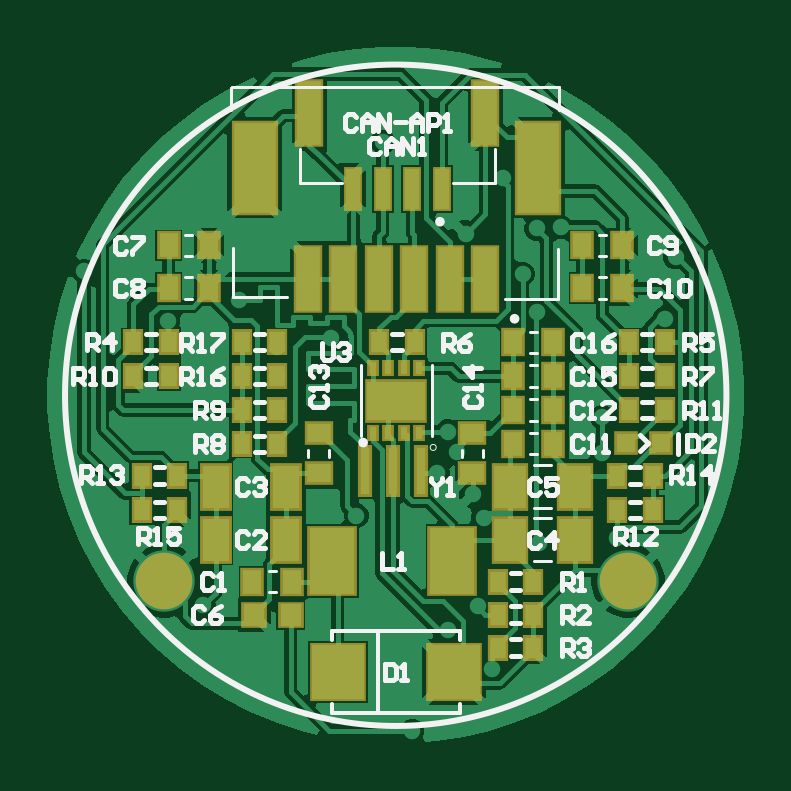
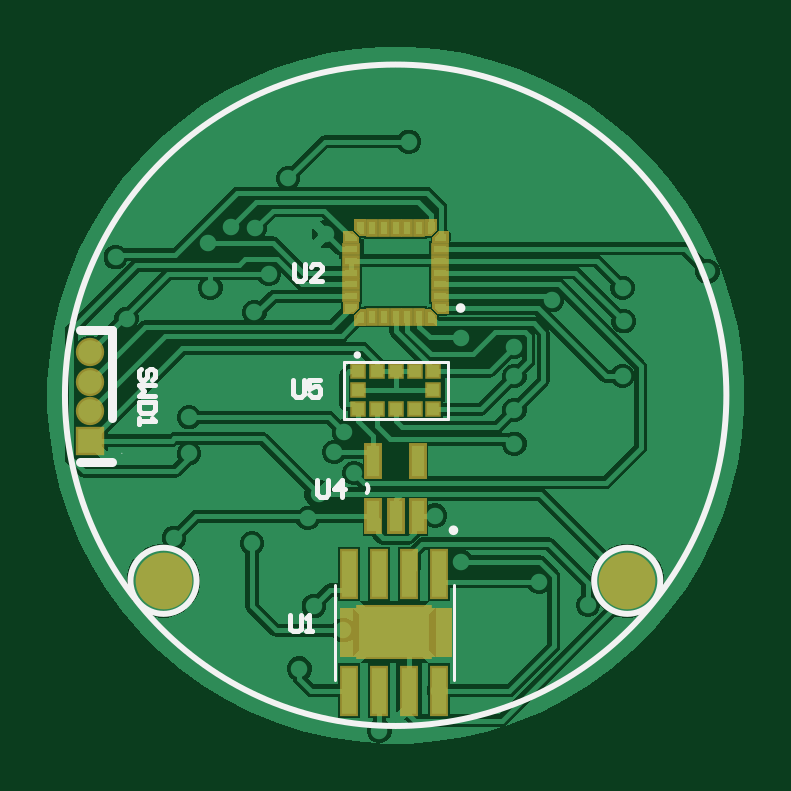
Circuit board: 9 layer files. Board 29.5 x 29.5 mm.
- bottom_copper: RANGE-FINDER-NODE-PCB.GBL (26989 bytes)
- bottom_silk: RANGE-FINDER-NODE-PCB.GBO (2366 bytes)
- paste: RANGE-FINDER-NODE-PCB.GBP (2499 bytes)
- bottom_mask: RANGE-FINDER-NODE-PCB.GBS (2340 bytes)
- outline: RANGE-FINDER-NODE-PCB.GM1 (271 bytes)
- top_copper: RANGE-FINDER-NODE-PCB.GTL (30021 bytes)
- top_silk: RANGE-FINDER-NODE-PCB.GTO (14837 bytes)
- paste: RANGE-FINDER-NODE-PCB.GTP (2672 bytes)
- top_mask: RANGE-FINDER-NODE-PCB.GTS (2704 bytes)

=== bottom_copper: RANGE-FINDER-NODE-PCB.GBL (26989 bytes, source omitted) ===
=== bottom_silk: RANGE-FINDER-NODE-PCB.GBO ===
G04*
G04 #@! TF.GenerationSoftware,Altium Limited,Altium Designer,21.4.1 (30)*
G04*
G04 Layer_Color=32896*
%FSLAX44Y44*%
%MOMM*%
G71*
G04*
G04 #@! TF.SameCoordinates,B5D191E2-0800-4242-8A0F-E0629761C544*
G04*
G04*
G04 #@! TF.FilePolarity,Positive*
G04*
G01*
G75*
%ADD10C,0.2000*%
%ADD12C,0.2540*%
%ADD13C,0.1270*%
%ADD14C,0.1500*%
%ADD68C,0.1524*%
%ADD69C,0.0100*%
%ADD70C,0.4000*%
D10*
X126040Y189470D02*
G03*
X126040Y189470I-1000J0D01*
G01*
X129073Y95390D02*
G03*
X129073Y95390I-1000J0D01*
G01*
X196088Y158890D02*
Y153058D01*
X194922Y151892D01*
X192589D01*
X191423Y153058D01*
Y158890D01*
X184425D02*
X189090D01*
Y155391D01*
X186758Y156557D01*
X185591D01*
X184425Y155391D01*
Y153058D01*
X185591Y151892D01*
X187924D01*
X189090Y153058D01*
X185674Y116472D02*
Y110640D01*
X184508Y109474D01*
X182175D01*
X181009Y110640D01*
Y116472D01*
X175177Y109474D02*
Y116472D01*
X178676Y112973D01*
X174011D01*
X195580Y207912D02*
Y202080D01*
X194414Y200914D01*
X192081D01*
X190915Y202080D01*
Y207912D01*
X183917Y200914D02*
X188582D01*
X183917Y205579D01*
Y206745D01*
X185083Y207912D01*
X187416D01*
X188582Y206745D01*
X197358Y59576D02*
Y53744D01*
X196192Y52578D01*
X193859D01*
X192693Y53744D01*
Y59576D01*
X190360Y52578D02*
X188028D01*
X189194D01*
Y59576D01*
X190360Y58410D01*
X255534Y159165D02*
X254368Y160331D01*
Y162664D01*
X255534Y163830D01*
X256701D01*
X257867Y162664D01*
Y160331D01*
X259033Y159165D01*
X260200D01*
X261366Y160331D01*
Y162664D01*
X260200Y163830D01*
X254368Y156832D02*
X261366D01*
X259033Y154500D01*
X261366Y152167D01*
X254368D01*
Y149834D02*
X261366D01*
Y146336D01*
X260200Y145169D01*
X255534D01*
X254368Y146336D01*
Y149834D01*
X261366Y142837D02*
Y140504D01*
Y141671D01*
X254368D01*
X255534Y142837D01*
D12*
X68500Y74000D02*
G03*
X68500Y74000I-14000J0D01*
G01*
X264800D02*
G03*
X264800Y74000I-14000J0D01*
G01*
X292540Y152540D02*
G03*
X292540Y152540I-140000J0D01*
G01*
D13*
X130540Y142628D02*
X174540D01*
Y166628D01*
X130540D02*
X174540D01*
X130540Y142628D02*
Y166628D01*
X178372Y32190D02*
Y72190D01*
X127873Y32190D02*
Y72190D01*
D14*
X169520Y169587D02*
G03*
X169520Y169587I-750J0D01*
G01*
D68*
X164732Y114808D02*
G03*
X164732Y111252I2276J-1778D01*
G01*
Y114808D02*
G03*
X164732Y111252I2276J-1778D01*
G01*
D69*
X268450Y127970D02*
G03*
X268448Y127965I5J-5D01*
G01*
D70*
X272440Y124100D02*
X286230D01*
X272440Y180100D02*
X286221D01*
X272440Y143100D02*
Y180100D01*
M02*

=== paste: RANGE-FINDER-NODE-PCB.GBP ===
G04*
G04 #@! TF.GenerationSoftware,Altium Limited,Altium Designer,21.4.1 (30)*
G04*
G04 Layer_Color=128*
%FSLAX44Y44*%
%MOMM*%
G71*
G04*
G04 #@! TF.SameCoordinates,B5D191E2-0800-4242-8A0F-E0629761C544*
G04*
G04*
G04 #@! TF.FilePolarity,Positive*
G04*
G01*
G75*
%ADD50R,0.5000X0.5000*%
%ADD52R,0.5500X0.3000*%
%ADD54R,0.3000X0.5500*%
%ADD55R,0.5588X1.3208*%
%ADD56R,1.0000X1.0000*%
%ADD57C,1.0000*%
%ADD58R,3.0000X2.1300*%
%ADD59R,0.6000X1.9700*%
G36*
X169040Y222470D02*
X167540Y220970D01*
X166040D01*
Y225970D01*
X169040D01*
Y222470D01*
D02*
G37*
G36*
X139040Y220970D02*
X137540D01*
X136040Y222470D01*
Y225970D01*
X139040D01*
Y220970D01*
D02*
G37*
G36*
X174040Y217970D02*
X169040D01*
Y219470D01*
X170540Y220970D01*
X174040D01*
Y217970D01*
D02*
G37*
G36*
X136040Y219470D02*
Y217970D01*
X131040D01*
Y220970D01*
X134540D01*
X136040Y219470D01*
D02*
G37*
G36*
X174040Y187970D02*
X170540D01*
X169040Y189470D01*
Y190970D01*
X174040D01*
Y187970D01*
D02*
G37*
G36*
X136040Y189470D02*
X134540Y187970D01*
X131040D01*
Y190970D01*
X136040D01*
Y189470D01*
D02*
G37*
G36*
X169040Y186470D02*
Y182970D01*
X166040D01*
Y187970D01*
X167540D01*
X169040Y186470D01*
D02*
G37*
G36*
X139040Y182970D02*
X136040D01*
Y186470D01*
X137540Y187970D01*
X139040D01*
Y182970D01*
D02*
G37*
G36*
X165723Y53390D02*
X154323D01*
Y60390D01*
X165723D01*
Y53390D01*
D02*
G37*
G36*
X151923D02*
X140522D01*
Y60390D01*
X151923D01*
Y53390D01*
D02*
G37*
G36*
X165723Y43990D02*
X154323D01*
Y50990D01*
X165723D01*
Y43990D01*
D02*
G37*
G36*
X151923D02*
X140522D01*
Y50990D01*
X151923D01*
Y43990D01*
D02*
G37*
D50*
X168540Y154628D02*
D03*
Y146628D02*
D03*
X160540D02*
D03*
X152540D02*
D03*
X144540D02*
D03*
X136540D02*
D03*
Y154628D02*
D03*
Y162628D02*
D03*
X144540D02*
D03*
X152540D02*
D03*
X160540D02*
D03*
X168540D02*
D03*
D52*
X133790Y194470D02*
D03*
Y199470D02*
D03*
Y204470D02*
D03*
Y209470D02*
D03*
Y214470D02*
D03*
X171290D02*
D03*
Y209470D02*
D03*
Y204470D02*
D03*
Y199470D02*
D03*
Y194470D02*
D03*
D54*
X142540Y223220D02*
D03*
X147540D02*
D03*
X152540D02*
D03*
X157540D02*
D03*
X162540D02*
D03*
Y185720D02*
D03*
X157540D02*
D03*
X152540D02*
D03*
X147540D02*
D03*
X142540D02*
D03*
D55*
X161938Y124714D02*
D03*
X143142D02*
D03*
Y101346D02*
D03*
X152540D02*
D03*
X161938D02*
D03*
D56*
X281940Y133350D02*
D03*
D57*
Y145850D02*
D03*
Y158350D02*
D03*
Y170850D02*
D03*
D58*
X153122Y52190D02*
D03*
D59*
X134072Y27440D02*
D03*
X146772D02*
D03*
X159472D02*
D03*
X172172D02*
D03*
Y76940D02*
D03*
X159472D02*
D03*
X146772D02*
D03*
X134072D02*
D03*
M02*

=== bottom_mask: RANGE-FINDER-NODE-PCB.GBS ===
G04*
G04 #@! TF.GenerationSoftware,Altium Limited,Altium Designer,21.4.1 (30)*
G04*
G04 Layer_Color=16711935*
%FSLAX44Y44*%
%MOMM*%
G71*
G04*
G04 #@! TF.SameCoordinates,B5D191E2-0800-4242-8A0F-E0629761C544*
G04*
G04*
G04 #@! TF.FilePolarity,Negative*
G04*
G01*
G75*
%ADD46C,2.4000*%
%ADD60R,0.7000X0.7000*%
%ADD61R,0.7500X0.5000*%
%ADD62R,0.5000X0.7500*%
%ADD63R,0.7588X1.5208*%
%ADD64R,1.2000X1.2000*%
%ADD65C,1.2000*%
%ADD66R,3.2000X2.3300*%
%ADD67R,0.8000X2.1700*%
G36*
X170040Y222470D02*
X167540Y219970D01*
X165040D01*
Y226970D01*
X170040D01*
Y222470D01*
D02*
G37*
G36*
X140040Y219970D02*
X137540D01*
X135040Y222470D01*
Y226970D01*
X140040D01*
Y219970D01*
D02*
G37*
G36*
X175040Y216970D02*
X168040D01*
Y219470D01*
X170540Y221970D01*
X175040D01*
Y216970D01*
D02*
G37*
G36*
X137040Y219470D02*
Y216970D01*
X130040D01*
Y221970D01*
X134540D01*
X137040Y219470D01*
D02*
G37*
G36*
X175040Y186970D02*
X170540D01*
X168040Y189470D01*
Y191970D01*
X175040D01*
Y186970D01*
D02*
G37*
G36*
X137040Y189470D02*
X134540Y186970D01*
X130040D01*
Y191970D01*
X137040D01*
Y189470D01*
D02*
G37*
G36*
X170040Y186470D02*
Y181970D01*
X165040D01*
Y188970D01*
X167540D01*
X170040Y186470D01*
D02*
G37*
G36*
X140040Y181970D02*
X135040D01*
Y186470D01*
X137540Y188970D01*
X140040D01*
Y181970D01*
D02*
G37*
G36*
X176122Y41690D02*
X128673D01*
Y62690D01*
X176122D01*
Y41690D01*
D02*
G37*
D46*
X250800Y74000D02*
D03*
X54500D02*
D03*
D60*
X168540Y154628D02*
D03*
Y146628D02*
D03*
X160540D02*
D03*
X152540D02*
D03*
X144540D02*
D03*
X136540D02*
D03*
Y154628D02*
D03*
Y162628D02*
D03*
X144540D02*
D03*
X152540D02*
D03*
X160540D02*
D03*
X168540D02*
D03*
D61*
X133790Y194470D02*
D03*
Y199470D02*
D03*
Y204470D02*
D03*
Y209470D02*
D03*
Y214470D02*
D03*
X171290D02*
D03*
Y209470D02*
D03*
Y204470D02*
D03*
Y199470D02*
D03*
Y194470D02*
D03*
D62*
X142540Y223220D02*
D03*
X147540D02*
D03*
X152540D02*
D03*
X157540D02*
D03*
X162540D02*
D03*
Y185720D02*
D03*
X157540D02*
D03*
X152540D02*
D03*
X147540D02*
D03*
X142540D02*
D03*
D63*
X161938Y124714D02*
D03*
X143142D02*
D03*
Y101346D02*
D03*
X152540D02*
D03*
X161938D02*
D03*
D64*
X281940Y133350D02*
D03*
D65*
Y145850D02*
D03*
Y158350D02*
D03*
Y170850D02*
D03*
D66*
X153122Y52190D02*
D03*
D67*
X134072Y27440D02*
D03*
X146772D02*
D03*
X159472D02*
D03*
X172172D02*
D03*
Y76940D02*
D03*
X159472D02*
D03*
X146772D02*
D03*
X134072D02*
D03*
M02*

=== outline: RANGE-FINDER-NODE-PCB.GM1 ===
G04*
G04 #@! TF.GenerationSoftware,Altium Limited,Altium Designer,21.4.1 (30)*
G04*
G04 Layer_Color=16711935*
%FSLAX44Y44*%
%MOMM*%
G71*
G04*
G04 #@! TF.SameCoordinates,B5D191E2-0800-4242-8A0F-E0629761C544*
G04*
G04*
G04 #@! TF.FilePolarity,Positive*
G04*
G01*
G75*
M02*

=== top_copper: RANGE-FINDER-NODE-PCB.GTL (30021 bytes, source omitted) ===
=== top_silk: RANGE-FINDER-NODE-PCB.GTO (14837 bytes, source omitted) ===
=== paste: RANGE-FINDER-NODE-PCB.GTP ===
G04*
G04 #@! TF.GenerationSoftware,Altium Limited,Altium Designer,21.4.1 (30)*
G04*
G04 Layer_Color=8421504*
%FSLAX44Y44*%
%MOMM*%
G71*
G04*
G04 #@! TF.SameCoordinates,B5D191E2-0800-4242-8A0F-E0629761C544*
G04*
G04*
G04 #@! TF.FilePolarity,Positive*
G04*
G01*
G75*
%ADD15R,0.7000X0.9000*%
%ADD16R,0.8000X1.0000*%
%ADD17R,1.0000X0.8000*%
%ADD18R,1.1500X1.8200*%
%ADD19R,0.8900X0.9300*%
%ADD20R,0.8000X0.8000*%
%ADD21R,0.3000X0.5250*%
%ADD22R,1.0000X2.7000*%
%ADD23R,0.6000X1.7000*%
%ADD24R,1.0000X2.7000*%
%ADD25R,1.8000X3.8000*%
%ADD26R,0.4000X2.0000*%
%ADD27R,1.3800X1.8200*%
%ADD28R,2.2000X2.3000*%
%ADD29R,1.9050X2.7940*%
G36*
X158208Y147040D02*
X147207D01*
Y153540D01*
X158208D01*
Y147040D01*
D02*
G37*
D15*
X160500Y175000D02*
D03*
X145500D02*
D03*
X102331Y132000D02*
D03*
X87330D02*
D03*
X102331Y175000D02*
D03*
X87330D02*
D03*
X102331Y160667D02*
D03*
X87330D02*
D03*
X210700Y45720D02*
D03*
X195700D02*
D03*
X246300Y104000D02*
D03*
X261301D02*
D03*
X45000D02*
D03*
X60000D02*
D03*
X266500Y146334D02*
D03*
X251500D02*
D03*
X56500Y160667D02*
D03*
X41500D02*
D03*
X56500Y175000D02*
D03*
X41500D02*
D03*
X87330Y146333D02*
D03*
X102331D02*
D03*
X266500Y160667D02*
D03*
X251500D02*
D03*
Y175000D02*
D03*
X266500D02*
D03*
X261301Y118500D02*
D03*
X246300D02*
D03*
X60000D02*
D03*
X45000D02*
D03*
X195700Y73660D02*
D03*
X210700D02*
D03*
Y59690D02*
D03*
X195700D02*
D03*
D16*
X231500Y216000D02*
D03*
X248500D02*
D03*
X231500Y198000D02*
D03*
X248500D02*
D03*
X56500Y216000D02*
D03*
X73500D02*
D03*
X56500Y198000D02*
D03*
X73500D02*
D03*
X91830Y73660D02*
D03*
X108830D02*
D03*
X219200Y132000D02*
D03*
X202200D02*
D03*
X219200Y146334D02*
D03*
X202200D02*
D03*
Y160667D02*
D03*
X219200D02*
D03*
X202200Y175000D02*
D03*
X219200D02*
D03*
D17*
X120000Y136500D02*
D03*
Y119500D02*
D03*
X184999Y136500D02*
D03*
Y119500D02*
D03*
D18*
X106080Y91400D02*
D03*
X76380D02*
D03*
X106080Y113900D02*
D03*
X76380D02*
D03*
D19*
X108030Y59690D02*
D03*
X92630D02*
D03*
D20*
X265000Y132250D02*
D03*
X250000D02*
D03*
D21*
X149458Y163915D02*
D03*
X155957D02*
D03*
X142957D02*
D03*
X162457D02*
D03*
X142957Y136665D02*
D03*
X149458D02*
D03*
X155957D02*
D03*
X162457D02*
D03*
D22*
X190500Y272000D02*
D03*
X116000D02*
D03*
D23*
X159500Y240000D02*
D03*
X172000D02*
D03*
X147000D02*
D03*
X134500D02*
D03*
D24*
X190358Y201930D02*
D03*
X175357D02*
D03*
X160357D02*
D03*
X145358D02*
D03*
X130357D02*
D03*
X115358D02*
D03*
D25*
X212858Y248930D02*
D03*
X92857D02*
D03*
D26*
X163406Y120460D02*
D03*
X151406D02*
D03*
X139406D02*
D03*
D27*
X201100Y113900D02*
D03*
X228480D02*
D03*
X201100Y91400D02*
D03*
X228480D02*
D03*
D28*
X177040Y35370D02*
D03*
X128040D02*
D03*
D29*
X125730Y82360D02*
D03*
X176530D02*
D03*
M02*

=== top_mask: RANGE-FINDER-NODE-PCB.GTS ===
G04*
G04 #@! TF.GenerationSoftware,Altium Limited,Altium Designer,21.4.1 (30)*
G04*
G04 Layer_Color=8388736*
%FSLAX44Y44*%
%MOMM*%
G71*
G04*
G04 #@! TF.SameCoordinates,B5D191E2-0800-4242-8A0F-E0629761C544*
G04*
G04*
G04 #@! TF.FilePolarity,Negative*
G04*
G01*
G75*
%ADD30R,0.9000X1.1000*%
%ADD31R,1.0000X1.2000*%
%ADD32R,1.2000X1.0000*%
%ADD33R,1.3500X2.0200*%
%ADD34R,1.0900X1.1300*%
%ADD35R,1.0000X1.0000*%
%ADD36R,0.5000X0.7250*%
%ADD37R,2.6500X1.8500*%
%ADD38R,1.2000X2.9000*%
%ADD39R,0.8000X1.9000*%
%ADD40R,1.2000X2.9000*%
%ADD41R,2.0000X4.0000*%
%ADD42R,0.6000X2.2000*%
%ADD43R,1.5800X2.0200*%
%ADD44R,2.4000X2.5000*%
%ADD45R,2.1050X2.9940*%
%ADD46C,2.4000*%
D30*
X160500Y175000D02*
D03*
X145500D02*
D03*
X102331Y132000D02*
D03*
X87330D02*
D03*
X102331Y175000D02*
D03*
X87330D02*
D03*
X102331Y160667D02*
D03*
X87330D02*
D03*
X210700Y45720D02*
D03*
X195700D02*
D03*
X246300Y104000D02*
D03*
X261301D02*
D03*
X45000D02*
D03*
X60000D02*
D03*
X266500Y146334D02*
D03*
X251500D02*
D03*
X56500Y160667D02*
D03*
X41500D02*
D03*
X56500Y175000D02*
D03*
X41500D02*
D03*
X87330Y146333D02*
D03*
X102331D02*
D03*
X266500Y160667D02*
D03*
X251500D02*
D03*
Y175000D02*
D03*
X266500D02*
D03*
X261301Y118500D02*
D03*
X246300D02*
D03*
X60000D02*
D03*
X45000D02*
D03*
X195700Y73660D02*
D03*
X210700D02*
D03*
Y59690D02*
D03*
X195700D02*
D03*
D31*
X231500Y216000D02*
D03*
X248500D02*
D03*
X231500Y198000D02*
D03*
X248500D02*
D03*
X56500Y216000D02*
D03*
X73500D02*
D03*
X56500Y198000D02*
D03*
X73500D02*
D03*
X91830Y73660D02*
D03*
X108830D02*
D03*
X219200Y132000D02*
D03*
X202200D02*
D03*
X219200Y146334D02*
D03*
X202200D02*
D03*
Y160667D02*
D03*
X219200D02*
D03*
X202200Y175000D02*
D03*
X219200D02*
D03*
D32*
X120000Y136500D02*
D03*
Y119500D02*
D03*
X184999Y136500D02*
D03*
Y119500D02*
D03*
D33*
X106080Y91400D02*
D03*
X76380D02*
D03*
X106080Y113900D02*
D03*
X76380D02*
D03*
D34*
X108030Y59690D02*
D03*
X92630D02*
D03*
D35*
X265000Y132250D02*
D03*
X250000D02*
D03*
D36*
X149458Y163915D02*
D03*
X155957D02*
D03*
X142957D02*
D03*
X162457D02*
D03*
X142957Y136665D02*
D03*
X149458D02*
D03*
X155957D02*
D03*
X162457D02*
D03*
D37*
X152707Y150290D02*
D03*
D38*
X190500Y272000D02*
D03*
X116000D02*
D03*
D39*
X159500Y240000D02*
D03*
X172000D02*
D03*
X147000D02*
D03*
X134500D02*
D03*
D40*
X190358Y201930D02*
D03*
X175357D02*
D03*
X160357D02*
D03*
X145358D02*
D03*
X130357D02*
D03*
X115358D02*
D03*
D41*
X212858Y248930D02*
D03*
X92857D02*
D03*
D42*
X163406Y120460D02*
D03*
X151406D02*
D03*
X139406D02*
D03*
D43*
X201100Y113900D02*
D03*
X228480D02*
D03*
X201100Y91400D02*
D03*
X228480D02*
D03*
D44*
X177040Y35370D02*
D03*
X128040D02*
D03*
D45*
X125730Y82360D02*
D03*
X176530D02*
D03*
D46*
X250800Y74000D02*
D03*
X54500D02*
D03*
M02*

